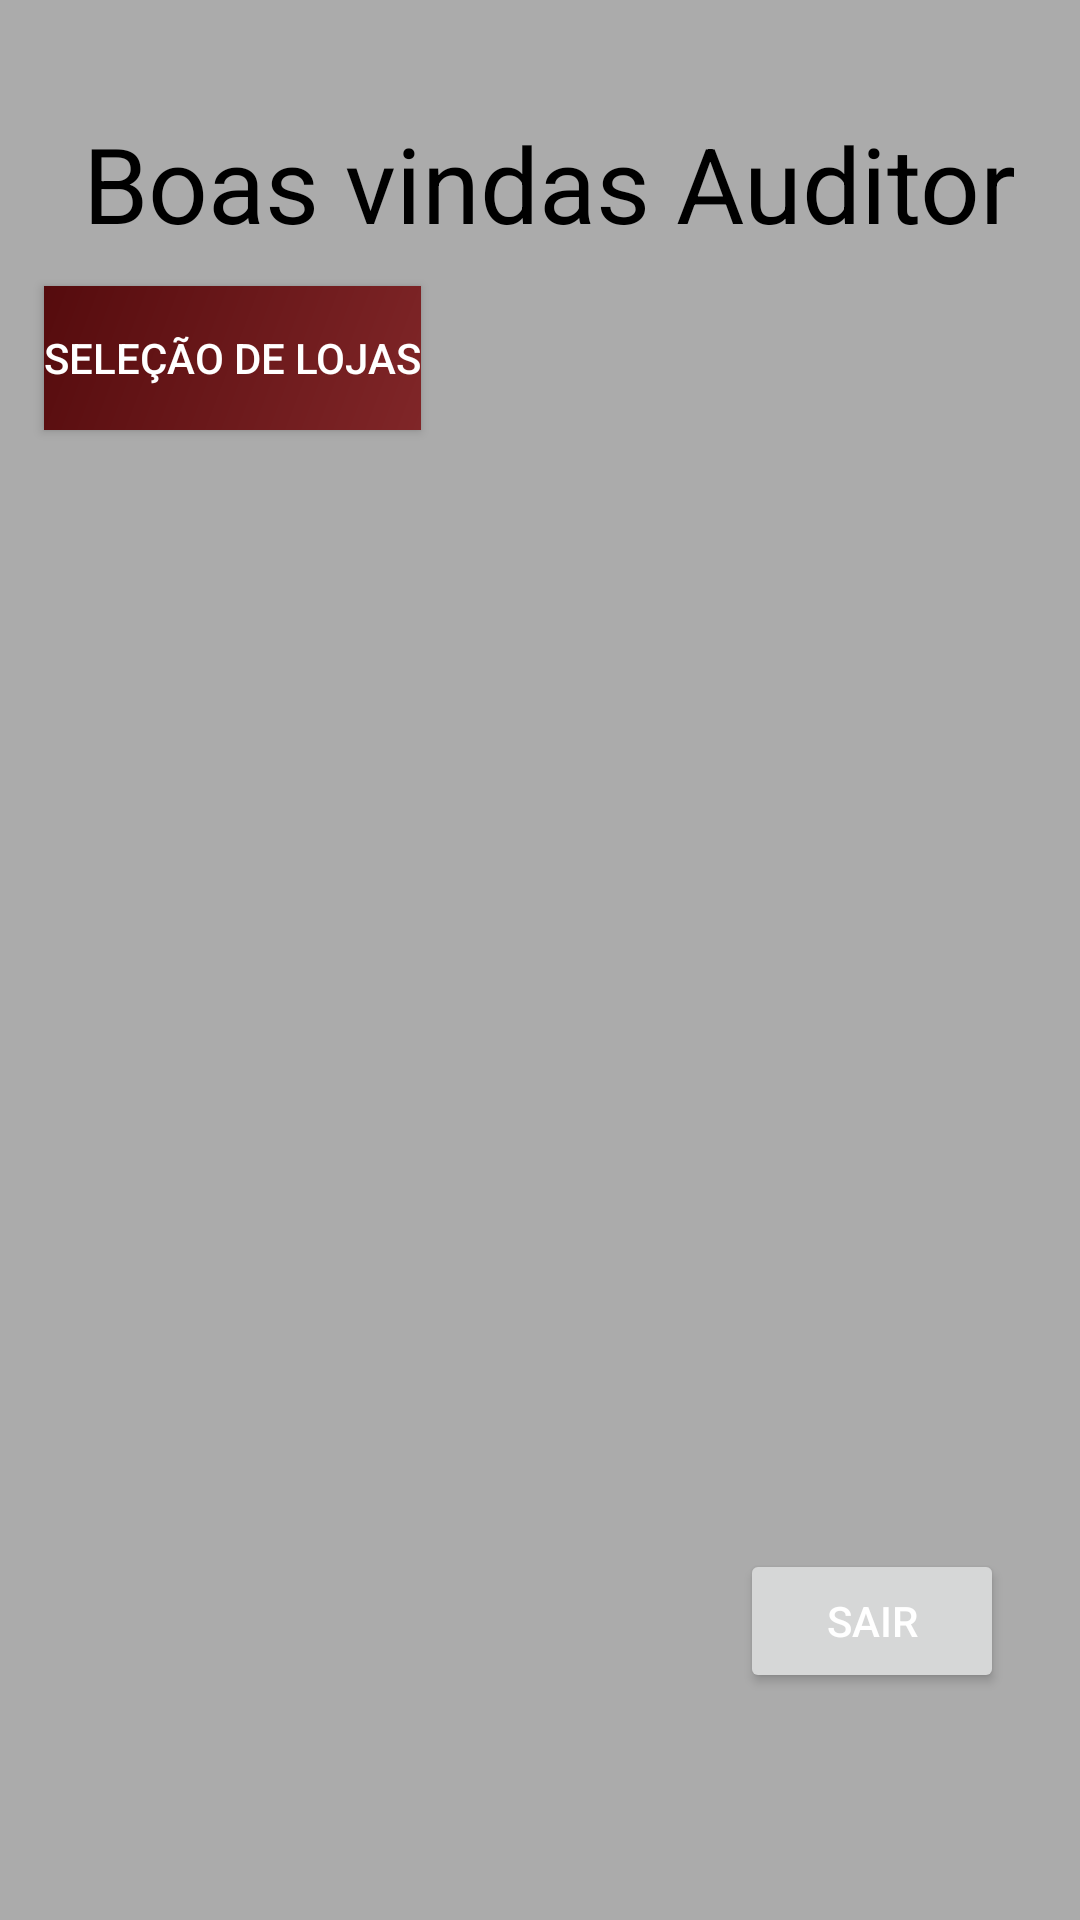

Produce the Android XML layout that renders to this screen, including the resource entries it uses.
<!-- AndroidManifest.xml: activity theme Theme.AppJava -->
<!-- res/layout/fragment_auditor.xml -->
<androidx.constraintlayout.widget.ConstraintLayout xmlns:android="http://schemas.android.com/apk/res/android"
    xmlns:app="http://schemas.android.com/apk/res-auto"
    xmlns:tools="http://schemas.android.com/tools"
    android:layout_width="match_parent"
    android:background="#ABABAB"
    android:layout_height="match_parent"
    tools:context="Activity.ui.gallery.GaleriaDeFotosFg">

    <TextView
        android:id="@+id/apresentacaoAudit"
        android:layout_width="402dp"
        android:layout_height="90dp"
        android:layout_marginTop="16dp"
        android:gravity="center"
        android:text="Boas vindas Auditor"
        android:textColor="@color/black"
        android:textSize="35dp"
        app:layout_constraintEnd_toEndOf="parent"
        app:layout_constraintHorizontal_bias="0.444"
        app:layout_constraintStart_toStartOf="parent"
        app:layout_constraintTop_toTopOf="parent"
        app:layout_constraintVertical_bias="0.115" />

    <Button
        android:id="@+id/button"
        android:layout_width="wrap_content"
        android:layout_height="wrap_content"
        android:background="@drawable/btn_shape_supervisao"
        android:text="Seleção de Lojas"
        app:layout_constraintBottom_toBottomOf="parent"
        app:layout_constraintEnd_toEndOf="parent"
        app:layout_constraintHorizontal_bias="0.062"
        app:layout_constraintStart_toStartOf="parent"
        app:layout_constraintTop_toTopOf="parent"
        app:layout_constraintVertical_bias="0.161" />

    <Button
        android:id="@+id/button2"
        android:layout_width="wrap_content"
        android:layout_height="wrap_content"
        android:text="Sair"
        app:layout_constraintBottom_toBottomOf="parent"
        app:layout_constraintEnd_toEndOf="parent"
        app:layout_constraintHorizontal_bias="0.907"
        app:layout_constraintStart_toStartOf="parent"
        app:layout_constraintTop_toTopOf="parent"
        app:layout_constraintVertical_bias="0.872" />

    <androidx.recyclerview.widget.RecyclerView
        android:id="@+id/rec_lojas_atendidas"
        android:layout_width="393dp"
        android:layout_height="352dp"
        app:layout_constraintBottom_toBottomOf="parent"
        app:layout_constraintEnd_toEndOf="parent"
        app:layout_constraintStart_toStartOf="parent"
        app:layout_constraintTop_toTopOf="parent"
        app:layout_constraintVertical_bias="0.437" />

</androidx.constraintlayout.widget.ConstraintLayout>
<!-- resources referenced by this layout -->
<resources>
  <color name="black">#FF000000</color>
  <!-- drawable btn_shape_supervisao (drawable) -->
  <?xml version="1.0" encoding="utf-8"?>
  <shape xmlns:android="http://schemas.android.com/apk/res/android"
      android:shape="rectangle">
  
      <gradient
          android:startColor="#802628"
          android:endColor="#550B0D"
          android:angle="135"
      />
  
  </shape>
  <style name="Theme.AppJava" parent="Base.Theme.AppJava" />
  <style name="Base.Theme.AppJava" parent="Theme.Material3.DayNight.NoActionBar">
          <item name="colorPrimary">@color/cor</item>
          <item name="android:textColor">@android:color/white</item>
          <item name="android:editTextColor">@android:color/white</item>
          <item name="windowActionBar">false</item>
          <item name="windowNoTitle">true</item>
          
          
      </style>
  <color name="cor">#5A0F0F</color>
</resources>
